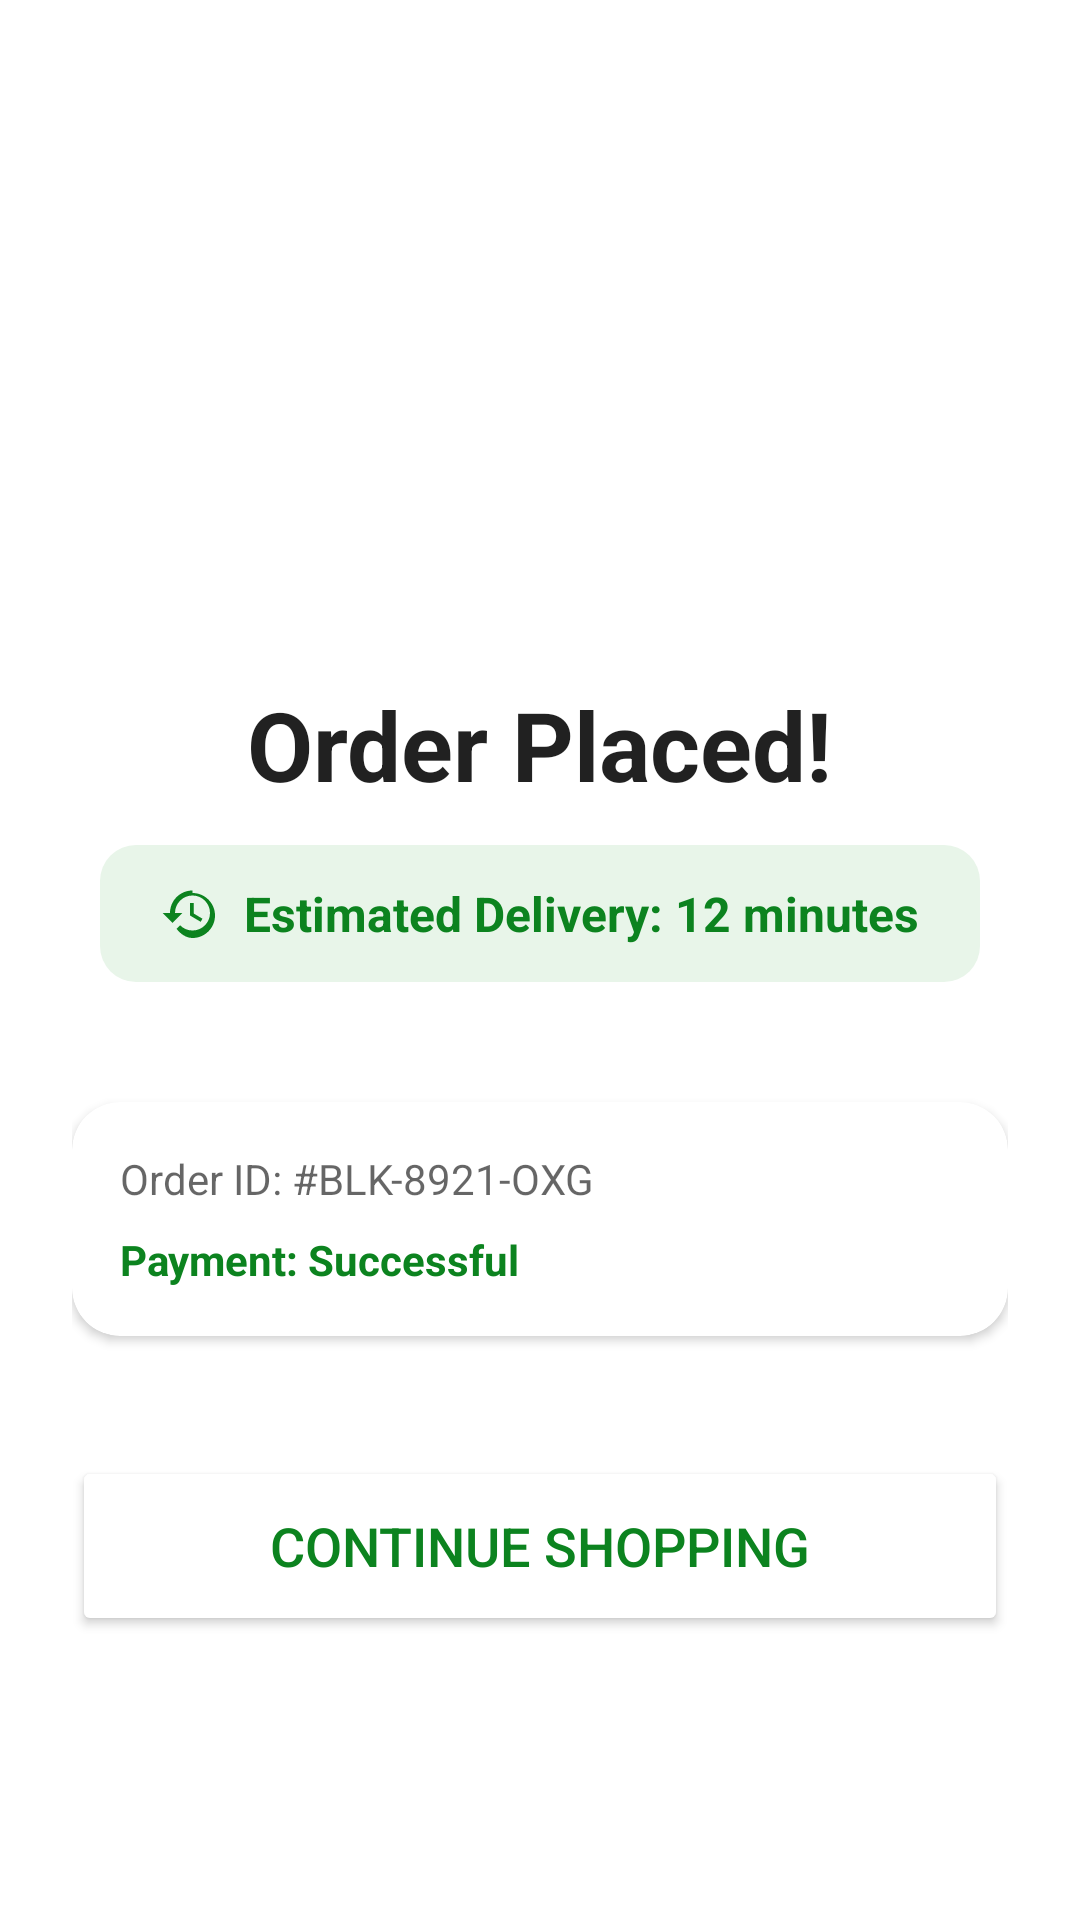

Android layout source for this screen:
<!-- AndroidManifest.xml: application theme Theme.OceanxGroceryApp -->
<!-- res/layout/activity_order_success.xml -->
<?xml version="1.0" encoding="utf-8"?>
<LinearLayout xmlns:android="http://schemas.android.com/apk/res/android"
    xmlns:app="http://schemas.android.com/apk/res-auto"
    android:layout_width="match_parent"
    android:layout_height="match_parent"
    android:orientation="vertical"
    android:gravity="center"
    android:padding="24dp"
    android:background="?android:attr/colorBackground"
    android:fitsSystemWindows="true">

    
    <androidx.cardview.widget.CardView
        android:id="@+id/cvSuccessIcon"
        android:layout_width="100dp"
        android:layout_height="100dp"
        app:cardCornerRadius="50dp"
        app:cardBackgroundColor="#0C831F"
        app:cardElevation="8dp"
        android:layout_marginBottom="32dp"
        android:scaleX="0.5"
        android:scaleY="0.5"
        android:alpha="0">
        
        <ImageView
            android:layout_width="50dp"
            android:layout_height="50dp"
            android:layout_gravity="center"
            android:src="@android:drawable/ic_input_add"
            app:tint="#FFFFFF"
            android:rotation="45"/> 
    </androidx.cardview.widget.CardView>

    <TextView
        android:layout_width="wrap_content"
        android:layout_height="wrap_content"
        android:text="Order Placed!"
        android:textSize="32sp"
        android:textStyle="bold"
        android:textColor="?android:attr/textColorPrimary"
        android:layout_marginBottom="12dp"/>

    
    <LinearLayout
        android:layout_width="wrap_content"
        android:layout_height="wrap_content"
        android:orientation="horizontal"
        android:background="@drawable/bg_rounded_input"
        android:backgroundTint="#E8F5E9"
        android:paddingHorizontal="20dp"
        android:paddingVertical="12dp"
        android:gravity="center_vertical"
        android:layout_marginBottom="40dp">
        
        <ImageView
            android:layout_width="20dp"
            android:layout_height="20dp"
            android:src="@drawable/ic_history"
            app:tint="#0C831F"
            android:layout_marginEnd="8dp"/>
            
        <TextView
            android:layout_width="wrap_content"
            android:layout_height="wrap_content"
            android:text="Estimated Delivery: 12 minutes"
            android:textSize="16sp"
            android:textColor="#0C831F"
            android:textStyle="bold"/>
    </LinearLayout>

    <androidx.cardview.widget.CardView
        android:layout_width="match_parent"
        android:layout_height="wrap_content"
        app:cardCornerRadius="16dp"
        app:cardElevation="2dp"
        android:layout_marginBottom="40dp">
        
        <LinearLayout
            android:layout_width="match_parent"
            android:layout_height="wrap_content"
            android:orientation="vertical"
            android:padding="16dp">
            
            <TextView
                android:layout_width="wrap_content"
                android:layout_height="wrap_content"
                android:text="Order ID: #BLK-8921-OXG"
                android:textSize="14sp"
                android:textColor="?android:attr/textColorSecondary"
                android:layout_marginBottom="8dp"/>
                
            <TextView
                android:layout_width="wrap_content"
                android:layout_height="wrap_content"
                android:text="Payment: Successful"
                android:textSize="14sp"
                android:textColor="#0C831F"
                android:textStyle="bold"/>
        </LinearLayout>
    </androidx.cardview.widget.CardView>

    <Button
        android:id="@+id/btnBackToHome"
        android:layout_width="match_parent"
        android:layout_height="60dp"
        android:text="Continue Shopping"
        android:textSize="18sp"
        android:textColor="#0C831F"
        android:backgroundTint="?android:attr/colorBackground"
        app:strokeColor="#0C831F"
        app:strokeWidth="2dp"
        app:cornerRadius="12dp"/>

</LinearLayout>
<!-- resources referenced by this layout -->
<resources>
  <!-- drawable bg_rounded_input (drawable) -->
  <shape xmlns:android="http://schemas.android.com/apk/res/android"><solid android:color="#F4F6F8"/><corners android:radius="12dp"/></shape>
  <!-- drawable ic_history (drawable) -->
  <vector xmlns:android="http://schemas.android.com/apk/res/android"
      android:width="24dp"
      android:height="24dp"
      android:viewportWidth="24"
      android:viewportHeight="24">
    <path
        android:fillColor="#FF000000"
        android:pathData="M13,3c-4.97,0 -9,4.03 -9,9H1l3.89,3.89 0.07,0.14L9,12H6c0,-3.87 3.13,-7 7,-7s7,3.13 7,7 -3.13,7 -7,7c-1.93,0 -3.68,-0.79 -4.94,-2.06l-1.42,1.42C8.27,20.45 10.51,22 13,22c4.97,0 9,-4.03 9,-9s-4.03,-9 -9,-9zM12,8v5l4.25,2.52 0.75,-1.23 -3.5,-2.07V8H12z"/>
  </vector>
  <style name="Theme.OceanxGroceryApp" parent="Theme.MaterialComponents.Light.NoActionBar">
          
          <item name="colorPrimary">#0C831F</item>
          <item name="colorOnPrimary">#FFFFFF</item>
          
          <item name="android:statusBarColor">#FFFFFF</item>
          <item name="android:windowLightStatusBar">true</item>
      </style>
</resources>
